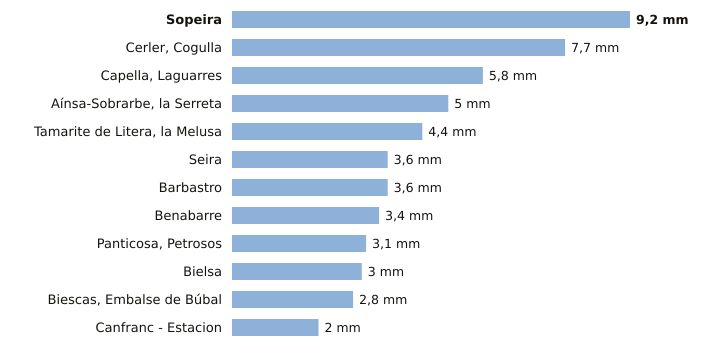

The file beside this chart, header and first rows:
estacion, provincia, indicativo, mm_6_dias_anteriores, mm_hoy, mm_7_dias, horas_de_hoy
Sopeira, Huesca, 9751, 9.2, 0.0, 9.2, 1
Cerler, Cogulla, Huesca, 9839V, 7.7, 0.0, 7.7, 1
Capella, Laguarres, Huesca, 9855E, 5.8, 0.0, 5.8, 1
Aínsa-Sobrarbe, la Serreta, Huesca, 9808X, 5.0, 0.0, 5.0, 1
Tamarite de Litera, la Melusa, Huesca, 9918Y, 4.4, 0.0, 4.4, 1
Seira, Huesca, 9843A, 3.6, 0.0, 3.6, 1
Barbastro, Huesca, 9866C, 3.6, 0.0, 3.6, 1
Benabarre, Huesca, 9756X, 3.4, 0.0, 3.4, 1
Panticosa, Petrosos, Huesca, 9451F, 3.1, 0.0, 3.1, 2
Bielsa, Huesca, 9784P, 3.0, 0.0, 3.0, 1
Biescas, Embalse de Búbal, Huesca, 9453X, 2.8, 0.0, 2.8, 1
Canfranc - Estacion, Huesca, 9198X, 2.0, 0.0, 2.0, 2
